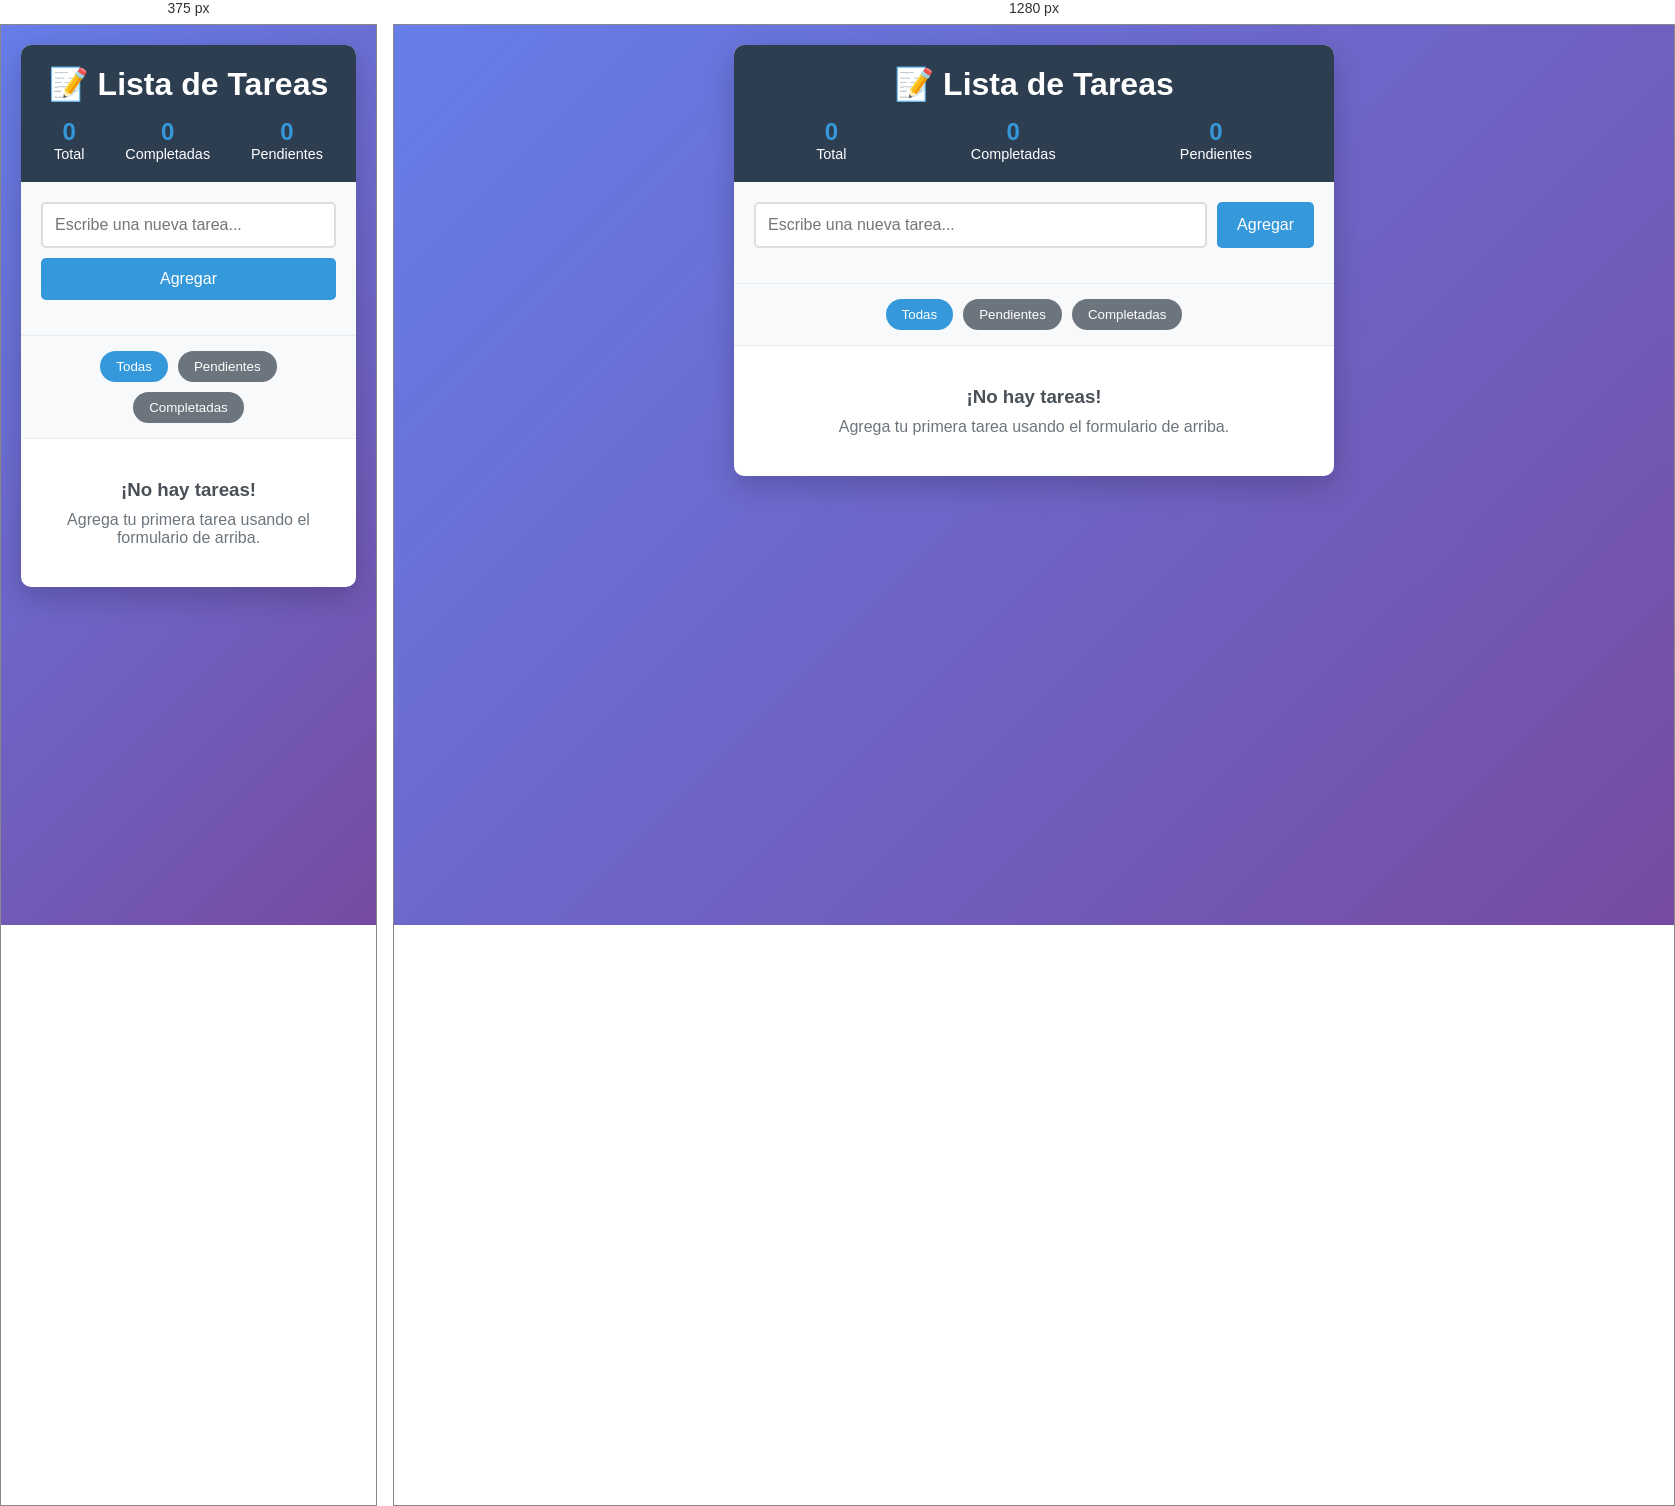
Rendered at 375 px and 1280 px, left to right.

<!-- file: practice.html -->
<!DOCTYPE html>
<html lang="es">
<head>
  <meta charset="UTF-8">
  <meta name="viewport" content="width=device-width, initial-scale=1.0">
  <title>Lista de Tareas Interactiva</title>
  <style>
    * {
      margin: 0;
      padding: 0;
      box-sizing: border-box;
    }

    body {
      font-family: 'Segoe UI', Tahoma, Geneva, Verdana, sans-serif;
      background: linear-gradient(135deg, #667eea 0%, #764ba2 100%);
      min-height: 100vh;
      padding: 20px;
    }

    .contenedor {
      max-width: 600px;
      margin: 0 auto;
      background: white;
      border-radius: 10px;
      box-shadow: 0 10px 30px rgba(0, 0, 0, 0.2);
      overflow: hidden;
    }

    header {
      background: #2c3e50;
      color: white;
      padding: 20px;
      text-align: center;
    }

    h1 {
      margin-bottom: 10px;
    }

    .stats {
      display: flex;
      justify-content: space-around;
      margin-top: 15px;
      font-size: 0.9rem;
    }

    .stat {
      display: flex;
      flex-direction: column;
      align-items: center;
    }

    .stat-number {
      font-size: 1.5rem;
      font-weight: bold;
      color: #3498db;
    }

    .formulario-agregar {
      padding: 20px;
      background: #f8f9fa;
      border-bottom: 1px solid #e9ecef;
    }

    .form-group {
      display: flex;
      gap: 10px;
      margin-bottom: 15px;
    }

    input[type="text"] {
      flex: 1;
      padding: 12px;
      border: 2px solid #ddd;
      border-radius: 5px;
      font-size: 16px;
      transition: border-color 0.3s;
    }

    input[type="text"]:focus {
      outline: none;
      border-color: #3498db;
    }

    .btn {
      padding: 12px 20px;
      border: none;
      border-radius: 5px;
      cursor: pointer;
      font-size: 16px;
      font-weight: 500;
      transition: all 0.3s;
    }

    .btn-primary {
      background: #3498db;
      color: white;
    }

    .btn-primary:hover {
      background: #2980b9;
      transform: translateY(-1px);
    }

    .btn-danger {
      background: #e74c3c;
      color: white;
    }

    .btn-danger:hover {
      background: #c0392b;
    }

    .filtros {
      padding: 15px 20px;
      background: #f8f9fa;
      border-bottom: 1px solid #e9ecef;
      display: flex;
      gap: 10px;
      justify-content: center;
    }

    .filtro-btn {
      padding: 8px 16px;
      background: #6c757d;
      color: white;
      border: none;
      border-radius: 20px;
      cursor: pointer;
      transition: all 0.3s;
    }

    .filtro-btn.active {
      background: #3498db;
    }

    .filtro-btn:hover {
      transform: translateY(-1px);
    }

    .lista-tareas {
      max-height: 400px;
      overflow-y: auto;
    }

    .tarea {
      display: flex;
      align-items: center;
      padding: 15px 20px;
      border-bottom: 1px solid #e9ecef;
      transition: all 0.3s;
      animation: slideIn 0.3s ease-out;
    }

    @keyframes slideIn {
      from {
        transform: translateX(-20px);
        opacity: 0;
      }
      to {
        transform: translateX(0);
        opacity: 1;
      }
    }

    .tarea:hover {
      background: #f8f9fa;
    }

    .tarea.completed {
      background: #d4edda;
      text-decoration: line-through;
      opacity: 0.7;
    }

    .checkbox {
      width: 20px;
      height: 20px;
      margin-right: 15px;
      cursor: pointer;
    }

    .texto-tarea {
      flex: 1;
      font-size: 16px;
    }

    .acciones {
      display: flex;
      gap: 5px;
    }

    .btn-small {
      padding: 5px 10px;
      font-size: 12px;
      border-radius: 3px;
    }

    .editando .texto-tarea {
      display: none;
    }

    .editando .editor {
      display: block;
      flex: 1;
    }

    .editor {
      display: none;
      border: 1px solid #ddd;
      padding: 5px;
      border-radius: 3px;
    }

    .empty-state {
      text-align: center;
      padding: 40px 20px;
      color: #6c757d;
    }

    .empty-state h3 {
      margin-bottom: 10px;
      color: #495057;
    }

    .tarea.removing {
      animation: slideOut 0.3s ease-in forwards;
    }

    @keyframes slideOut {
      to {
        transform: translateX(100%);
        opacity: 0;
      }
    }

    @media (max-width: 480px) {
      .form-group {
        flex-direction: column;
      }

      .filtros {
        flex-wrap: wrap;
      }

      .stats {
        flex-wrap: wrap;
        gap: 15px;
      }
    }
  </style>
</head>
<body>
  <div class="contenedor">
    <header>
      <h1>📝 Lista de Tareas</h1>
      <div class="stats">
        <div class="stat">
          <span class="stat-number" id="total-tareas">0</span>
          <span>Total</span>
        </div>
        <div class="stat">
          <span class="stat-number" id="tareas-completadas">0</span>
          <span>Completadas</span>
        </div>
        <div class="stat">
          <span class="stat-number" id="tareas-pendientes">0</span>
          <span>Pendientes</span>
        </div>
      </div>
    </header>

    <form class="formulario-agregar">
      <div class="form-group">
        <input type="text" id="input-tarea" placeholder="Escribe una nueva tarea..." maxlength="100">
        <button type="submit" class="btn btn-primary" id="btn-agregar">Agregar</button>
      </div>
      <button type="button" class="btn btn-danger" id="btn-limpiar-completadas" style="display: none;">
        Limpiar Completadas
      </button>
    </form>

    <div class="filtros">
      <button class="filtro-btn active" data-filtro="todas">Todas</button>
      <button class="filtro-btn" data-filtro="pendientes">Pendientes</button>
      <button class="filtro-btn" data-filtro="completadas">Completadas</button>
    </div>

    <div class="lista-tareas" id="lista-tareas">
      <div class="empty-state">
        <h3>¡No hay tareas!</h3>
        <p>Agrega tu primera tarea usando el formulario de arriba.</p>
      </div>
    </div>
  </div>

  <script>
    // Elementos del DOM
    const inputTarea = document.getElementById('input-tarea');
    const btnAgregar = document.getElementById('btn-agregar');
    const btnLimpiar = document.getElementById('btn-limpiar-completadas');
    const listaTareas = document.getElementById('lista-tareas');
    const emptyState = document.querySelector('.empty-state');
    const filtroBtns = document.querySelectorAll('.filtro-btn');
    const stats = {
      total: document.getElementById('total-tareas'),
      completadas: document.getElementById('tareas-completadas'),
      pendientes: document.getElementById('tareas-pendientes')
    };

    let tareas = JSON.parse(localStorage.getItem('tareas')) || [];
    let filtroActual = 'todas';

    // Funciones de utilidad
    function guardarTareas() {
      localStorage.setItem('tareas', JSON.stringify(tareas));
    }

    function actualizarEstadisticas() {
      const total = tareas.length;
      const completadas = tareas.filter(t => t.completada).length;
      const pendientes = total - completadas;

      stats.total.textContent = total;
      stats.completadas.textContent = completadas;
      stats.pendientes.textContent = pendientes;

      btnLimpiar.style.display = completadas > 0 ? 'block' : 'none';
    }

    function crearElementoTarea(tarea) {
      const div = document.createElement('div');
      div.className = `tarea ${tarea.completada ? 'completed' : ''}`;
      div.dataset.id = tarea.id;

      div.innerHTML = `
        <input type="checkbox" class="checkbox" ${tarea.completada ? 'checked' : ''}>
        <span class="texto-tarea">${tarea.texto}</span>
        <input type="text" class="editor" value="${tarea.texto}" maxlength="100">
        <div class="acciones">
          <button class="btn btn-small btn-primary btn-editar">Editar</button>
          <button class="btn btn-small btn-danger btn-eliminar">Eliminar</button>
        </div>
      `;

      // Event listeners para la tarea
      const checkbox = div.querySelector('.checkbox');
      const btnEditar = div.querySelector('.btn-editar');
      const btnEliminar = div.querySelector('.btn-eliminar');
      const editor = div.querySelector('.editor');

      checkbox.addEventListener('change', () => {
        tarea.completada = checkbox.checked;
        div.classList.toggle('completed', tarea.completada);
        guardarTareas();
        actualizarEstadisticas();
        filtrarTareas();
      });

      btnEditar.addEventListener('click', () => {
        if (div.classList.contains('editando')) {
          // Guardar cambios
          const nuevoTexto = editor.value.trim();
          if (nuevoTexto) {
            tarea.texto = nuevoTexto;
            div.querySelector('.texto-tarea').textContent = nuevoTexto;
            guardarTareas();
          }
          div.classList.remove('editando');
          btnEditar.textContent = 'Editar';
        } else {
          // Entrar en modo edición
          div.classList.add('editando');
          editor.focus();
          editor.select();
          btnEditar.textContent = 'Guardar';
        }
      });

      btnEliminar.addEventListener('click', () => {
        if (confirm('¿Estás seguro de que quieres eliminar esta tarea?')) {
          div.classList.add('removing');
          setTimeout(() => {
            tareas = tareas.filter(t => t.id !== tarea.id);
            div.remove();
            guardarTareas();
            actualizarEstadisticas();
            mostrarEmptyState();
          }, 300);
        }
      });

      // Guardar al presionar Enter en el editor
      editor.addEventListener('keypress', (e) => {
        if (e.key === 'Enter') {
          btnEditar.click();
        } else if (e.key === 'Escape') {
          div.classList.remove('editando');
          editor.value = tarea.texto;
          btnEditar.textContent = 'Editar';
        }
      });

      return div;
    }

    function mostrarTareas() {
      listaTareas.innerHTML = '';
      let tareasFiltradas = tareas;

      switch (filtroActual) {
        case 'pendientes':
          tareasFiltradas = tareas.filter(t => !t.completada);
          break;
        case 'completadas':
          tareasFiltradas = tareas.filter(t => t.completada);
          break;
      }

      if (tareasFiltradas.length === 0) {
        mostrarEmptyState();
        return;
      }

      tareasFiltradas.forEach(tarea => {
        const elementoTarea = crearElementoTarea(tarea);
        listaTareas.appendChild(elementoTarea);
      });
    }

    function mostrarEmptyState() {
      if (tareas.length === 0) {
        listaTareas.innerHTML = '';
        listaTareas.appendChild(emptyState);
      }
    }

    function filtrarTareas() {
      mostrarTareas();
    }

    // Event listeners principales
    btnAgregar.addEventListener('click', (e) => {
      e.preventDefault();
      const texto = inputTarea.value.trim();

      if (texto) {
        const nuevaTarea = {
          id: Date.now(),
          texto: texto,
          completada: false,
          fechaCreacion: new Date().toISOString()
        };

        tareas.push(nuevaTarea);
        inputTarea.value = '';
        guardarTareas();
        actualizarEstadisticas();

        if (filtroActual === 'todas' || filtroActual === 'pendientes') {
          const elementoTarea = crearElementoTarea(nuevaTarea);
          if (listaTareas.contains(emptyState)) {
            listaTareas.innerHTML = '';
          }
          listaTareas.appendChild(elementoTarea);
        }
      }
    });

    // Agregar tarea al presionar Enter
    inputTarea.addEventListener('keypress', (e) => {
      if (e.key === 'Enter') {
        btnAgregar.click();
      }
    });

    // Filtros
    filtroBtns.forEach(btn => {
      btn.addEventListener('click', () => {
        filtroBtns.forEach(b => b.classList.remove('active'));
        btn.classList.add('active');
        filtroActual = btn.dataset.filtro;
        filtrarTareas();
      });
    });

    // Limpiar tareas completadas
    btnLimpiar.addEventListener('click', () => {
      if (confirm('¿Estás seguro de que quieres eliminar todas las tareas completadas?')) {
        tareas = tareas.filter(t => !t.completada);
        guardarTareas();
        actualizarEstadisticas();
        filtrarTareas();
      }
    });

    // Inicialización
    actualizarEstadisticas();
    mostrarTareas();
  </script>
</body>
</html>